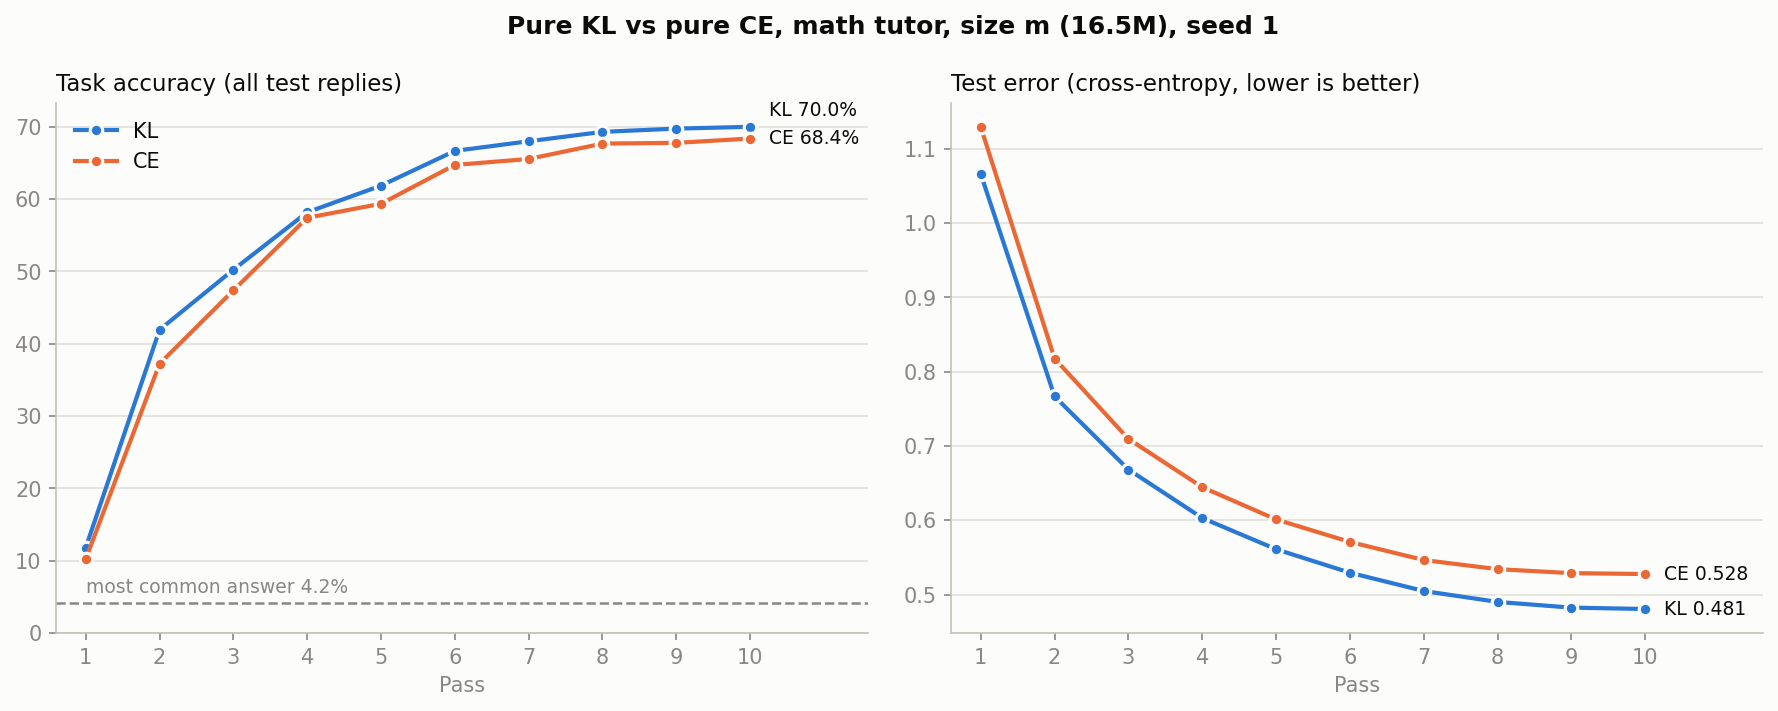

Data behind this chart, as committed beside it:
row, run, arm, pass, task_accuracy, majority_baseline, test_error, test_token_accuracy
math-agent-kl-m-s1-pass1, math-agent-kl-m-s1, kl, 1, 0.1182, 0.0416, 1.066, 0.747
math-agent-kl-m-s1-pass2, math-agent-kl-m-s1, kl, 2, 0.4194, 0.0416, 0.7667, 0.8064
math-agent-kl-m-s1-pass3, math-agent-kl-m-s1, kl, 3, 0.5024, 0.0416, 0.6684, 0.8266
math-agent-kl-m-s1-pass4, math-agent-kl-m-s1, kl, 4, 0.5818, 0.0416, 0.6031, 0.841
math-agent-kl-m-s1-pass5, math-agent-kl-m-s1, kl, 5, 0.6187, 0.0416, 0.5611, 0.8506
math-agent-kl-m-s1-pass6, math-agent-kl-m-s1, kl, 6, 0.6667, 0.0416, 0.5295, 0.8577
math-agent-kl-m-s1-pass7, math-agent-kl-m-s1, kl, 7, 0.68, 0.0416, 0.5049, 0.8642
math-agent-kl-m-s1-pass8, math-agent-kl-m-s1, kl, 8, 0.693, 0.0416, 0.4902, 0.8684
math-agent-kl-m-s1-pass9, math-agent-kl-m-s1, kl, 9, 0.6975, 0.0416, 0.4825, 0.8704
math-agent-kl-m-s1-pass10, math-agent-kl-m-s1, kl, 10, 0.7, 0.0416, 0.4807, 0.871
math-agent-ce-m-s1-pass1, math-agent-ce-m-s1, ce, 1, 0.1023, 0.0416, 1.129, 0.7379
math-agent-ce-m-s1-pass2, math-agent-ce-m-s1, ce, 2, 0.3724, 0.0416, 0.8177, 0.799
math-agent-ce-m-s1-pass3, math-agent-ce-m-s1, ce, 3, 0.4738, 0.0416, 0.7096, 0.8216
math-agent-ce-m-s1-pass4, math-agent-ce-m-s1, ce, 4, 0.5742, 0.0416, 0.6446, 0.8354
math-agent-ce-m-s1-pass5, math-agent-ce-m-s1, ce, 5, 0.5936, 0.0416, 0.6012, 0.8454
math-agent-ce-m-s1-pass6, math-agent-ce-m-s1, ce, 6, 0.6473, 0.0416, 0.5709, 0.8521
math-agent-ce-m-s1-pass7, math-agent-ce-m-s1, ce, 7, 0.6555, 0.0416, 0.5466, 0.8589
math-agent-ce-m-s1-pass8, math-agent-ce-m-s1, ce, 8, 0.6768, 0.0416, 0.5343, 0.8627
math-agent-ce-m-s1-pass9, math-agent-ce-m-s1, ce, 9, 0.6778, 0.0416, 0.5289, 0.8648
math-agent-ce-m-s1-pass10, math-agent-ce-m-s1, ce, 10, 0.6838, 0.0416, 0.5277, 0.8653
